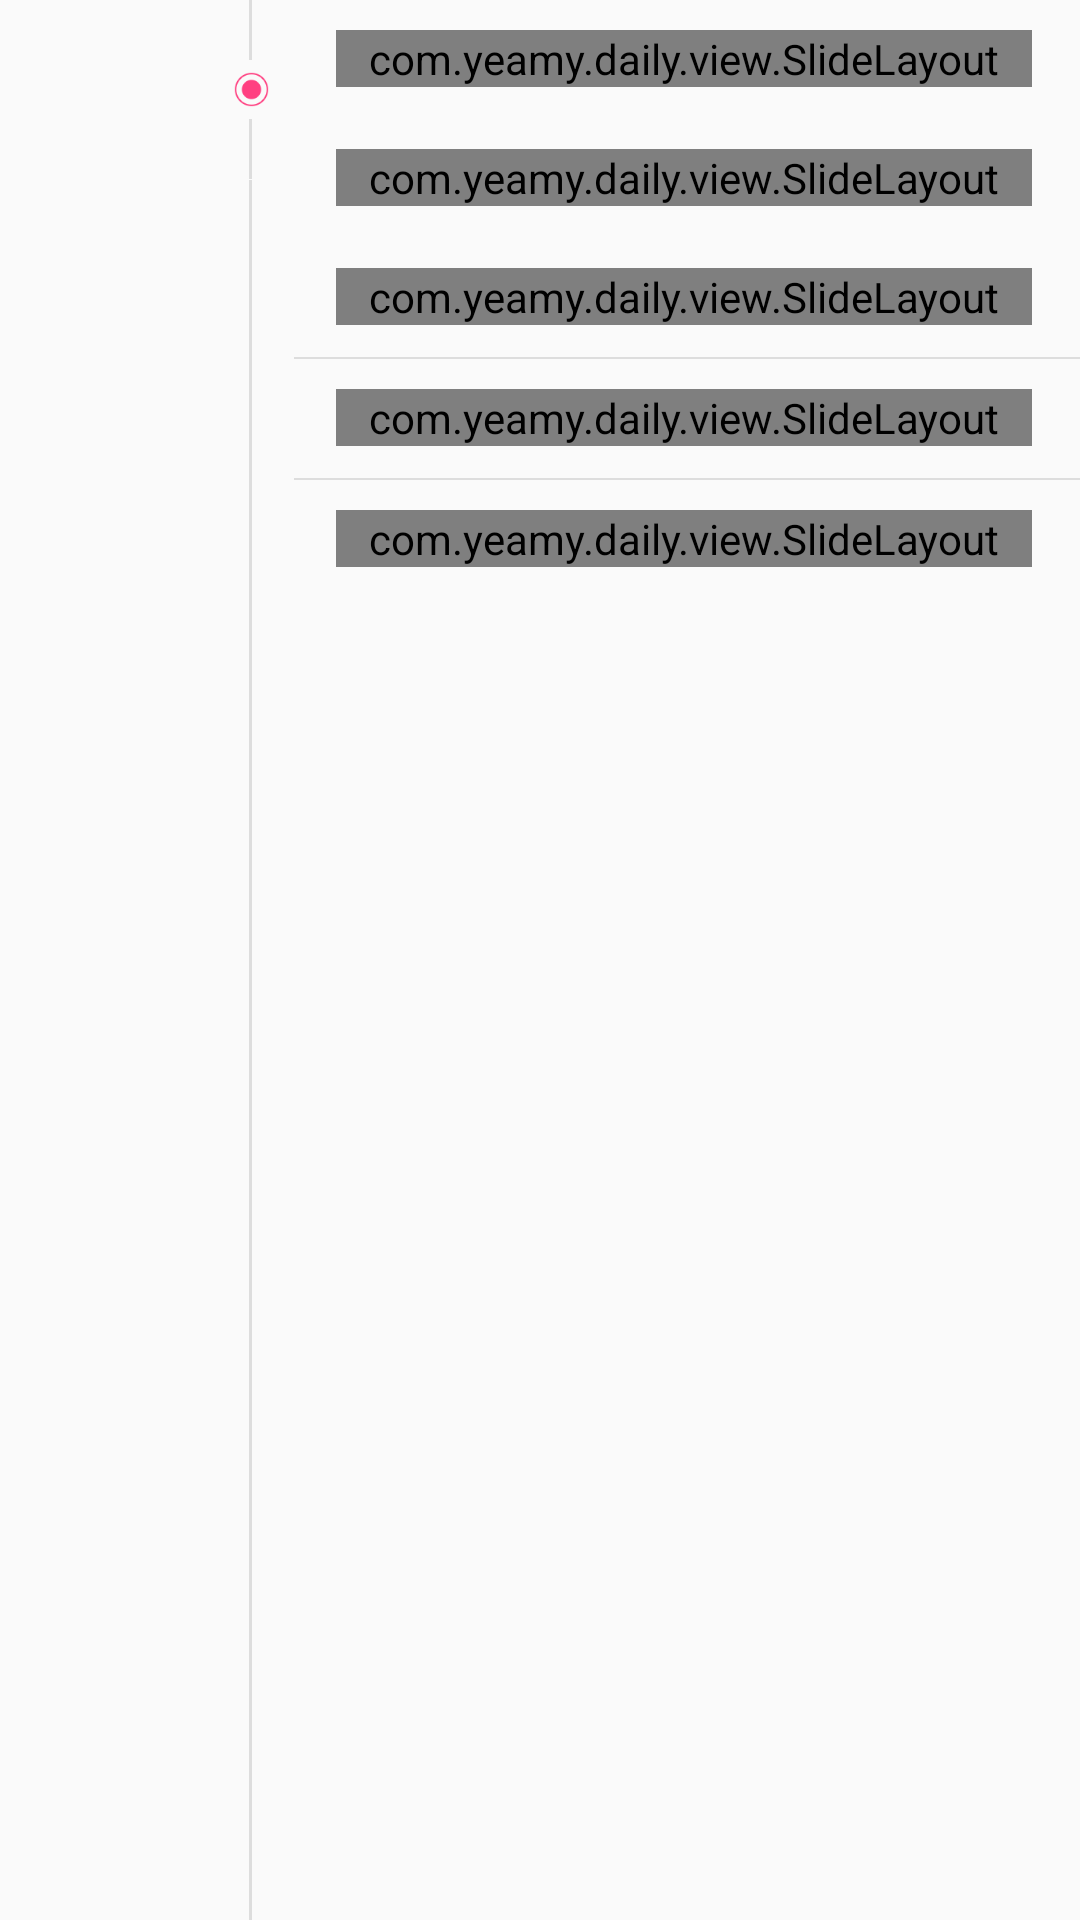

The Android layout XML behind this screen, and the referenced resources:
<!-- AndroidManifest.xml: application theme AppTheme -->
<!-- res/layout/demo.xml -->
<?xml version="1.0" encoding="utf-8"?>
<FrameLayout xmlns:android="http://schemas.android.com/apk/res/android"
    android:layout_width="match_parent"
    android:layout_height="match_parent"
    android:orientation="vertical">

    <View
        android:layout_width="1dp"
        android:layout_height="match_parent"
        android:layout_marginLeft="83dp"
        android:layout_marginStart="83dp"
        android:background="#ddd" />

    <LinearLayout
        android:layout_width="match_parent"
        android:layout_height="wrap_content"
        android:orientation="vertical">

        <include layout="@layout/li_mission" />

        <include layout="@layout/li_mission" />

        <include layout="@layout/li_mission" />

        <View
            android:layout_width="match_parent"
            android:layout_height="0.5dp"
            android:background="#ddd" />

        <include layout="@layout/li_mission" />

        <View
            android:layout_width="match_parent"
            android:layout_height="0.5dp"
            android:background="#ddd" />

        <include layout="@layout/li_mission" />
    </LinearLayout>

    <View
        android:layout_width="83dp"
        android:layout_height="150dp"
        android:layout_marginTop="60dp"
        android:background="#fafafa" />

    <View
        android:layout_width="1dp"
        android:layout_height="150dp"
        android:layout_marginLeft="83dp"
        android:layout_marginTop="60dp"
        android:background="#ddd" />

    <View
        android:layout_width="14dp"
        android:layout_height="150dp"
        android:layout_marginLeft="84dp"
        android:layout_marginTop="60dp"
        android:background="#fafafa" />

</FrameLayout>
<!-- res/layout/li_mission.xml (included above) -->
<?xml version="1.0" encoding="utf-8"?>
<FrameLayout xmlns:android="http://schemas.android.com/apk/res/android"
    android:layout_width="match_parent"
    android:layout_height="wrap_content"
    android:paddingLeft="16dp"
    android:paddingRight="16dp">

    <TextView
        android:id="@+id/date"
        android:layout_width="wrap_content"
        android:layout_height="wrap_content"
        android:layout_gravity="start"
        android:layout_marginTop="16dp"
        android:gravity="center_horizontal"
        android:textColor="@color/textPrimaryDark"
        android:textSize="14sp" />

    <ImageView
        android:id="@+id/point"
        android:layout_width="wrap_content"
        android:layout_height="wrap_content"
        android:layout_marginLeft="62dp"
        android:layout_marginStart="62dp"
        android:layout_marginTop="20dp"
        android:background="@color/colorBackground"
        android:checked="true"
        android:contentDescription="@null"
        android:paddingBottom="4dp"
        android:paddingTop="4dp"
        android:src="@mipmap/point" />

    <com.yeamy.daily.view.SlideLayout
        android:id="@+id/slide"
        android:layout_width="match_parent"
        android:layout_height="wrap_content"
        android:layout_marginBottom="10dp"
        android:layout_marginLeft="96dp"
        android:layout_marginStart="96dp"
        android:layout_marginTop="10dp">

        <TextView
            android:id="@+id/content"
            style="@style/TextContent"
            android:ellipsize="end"
            android:layout_width="wrap_content"
            android:layout_height="wrap_content"
            android:maxLines="10"
            android:minHeight="54dp" />
    </com.yeamy.daily.view.SlideLayout>
</FrameLayout>
<!-- resources referenced by this layout -->
<resources>
  <color name="colorBackground">#FAFAFA</color>
  <color name="textPrimaryDark">#444</color>
  <!-- mipmap point: png bitmap (mipmap-xxxhdpi, 2124 bytes) -->
  <style name="TextContent">
          <item name="android:lineSpacingMultiplier">1.1</item>
          <item name="android:textSize">16sp</item>
          <item name="android:textColor">@color/textPrimaryDark</item>
          <item name="android:ellipsize">end</item>
      </style>
  <style name="AppTheme" parent="Theme.AppCompat.Light.DarkActionBar">
          
          <item name="android:colorBackground">@color/colorBackground</item>
          <item name="colorPrimary">@color/colorPrimary</item>
          <item name="colorPrimaryDark">@color/colorPrimaryDark</item>
          <item name="colorAccent">@color/colorAccent</item>
      </style>
  <color name="colorPrimary">#2a3259</color>
  <color name="colorPrimaryDark">#2a3259</color>
  <color name="colorAccent">#FF4081</color>
</resources>
